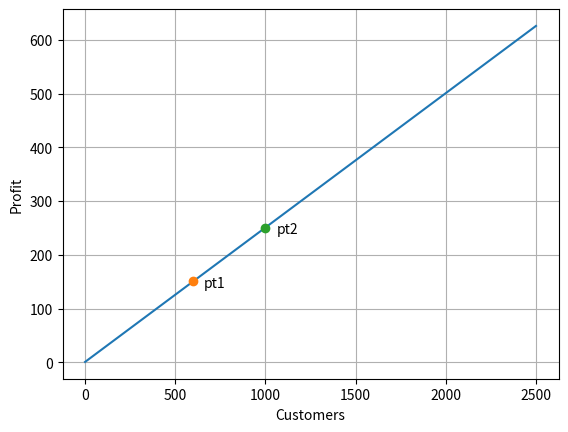

Generate this figure with matplotlib:
# ch6_2.py
import matplotlib.pyplot as plt
from sympy import Symbol, solve
import numpy as np
                                
a = Symbol('a')                 # 定義公式中使用的變數
b = Symbol('b')                 # 定義公式中使用的變數
eq1 = a + b - 1                 # 方程式 1
eq2 = 5 * a + b - 2             # 方程式 2
ans = solve((eq1, eq2))
print('a = {}'.format(ans[a]))
print('b = {}'.format(ans[b]))

pt_x1 = 600                             
pt_y1 = ans[a] * pt_x1 + ans[b]         # 計算x=600時的y值
pt_x2 = 1000
pt_y2 = ans[a] * pt_x2 + ans[b]         # 計算x=1000時的y值

x = np.linspace(0, 2500, 250)
y = ans[a] * x + ans[b]
plt.plot(x, y)                          # 繪函數直線
plt.plot(pt_x1, pt_y1, '-o')            # 繪點 pt1
plt.text(pt_x1+60, pt_y1-10, 'pt1')      # 輸出文字pt1
plt.plot(pt_x2, pt_y2, '-o')            # 繪點 pt2
plt.text(pt_x2+60, pt_y2-10, 'pt2')      # 輸出文字pt2
plt.xlabel("Customers")
plt.ylabel("Profit")
plt.grid()                              # 加格線
plt.show()
